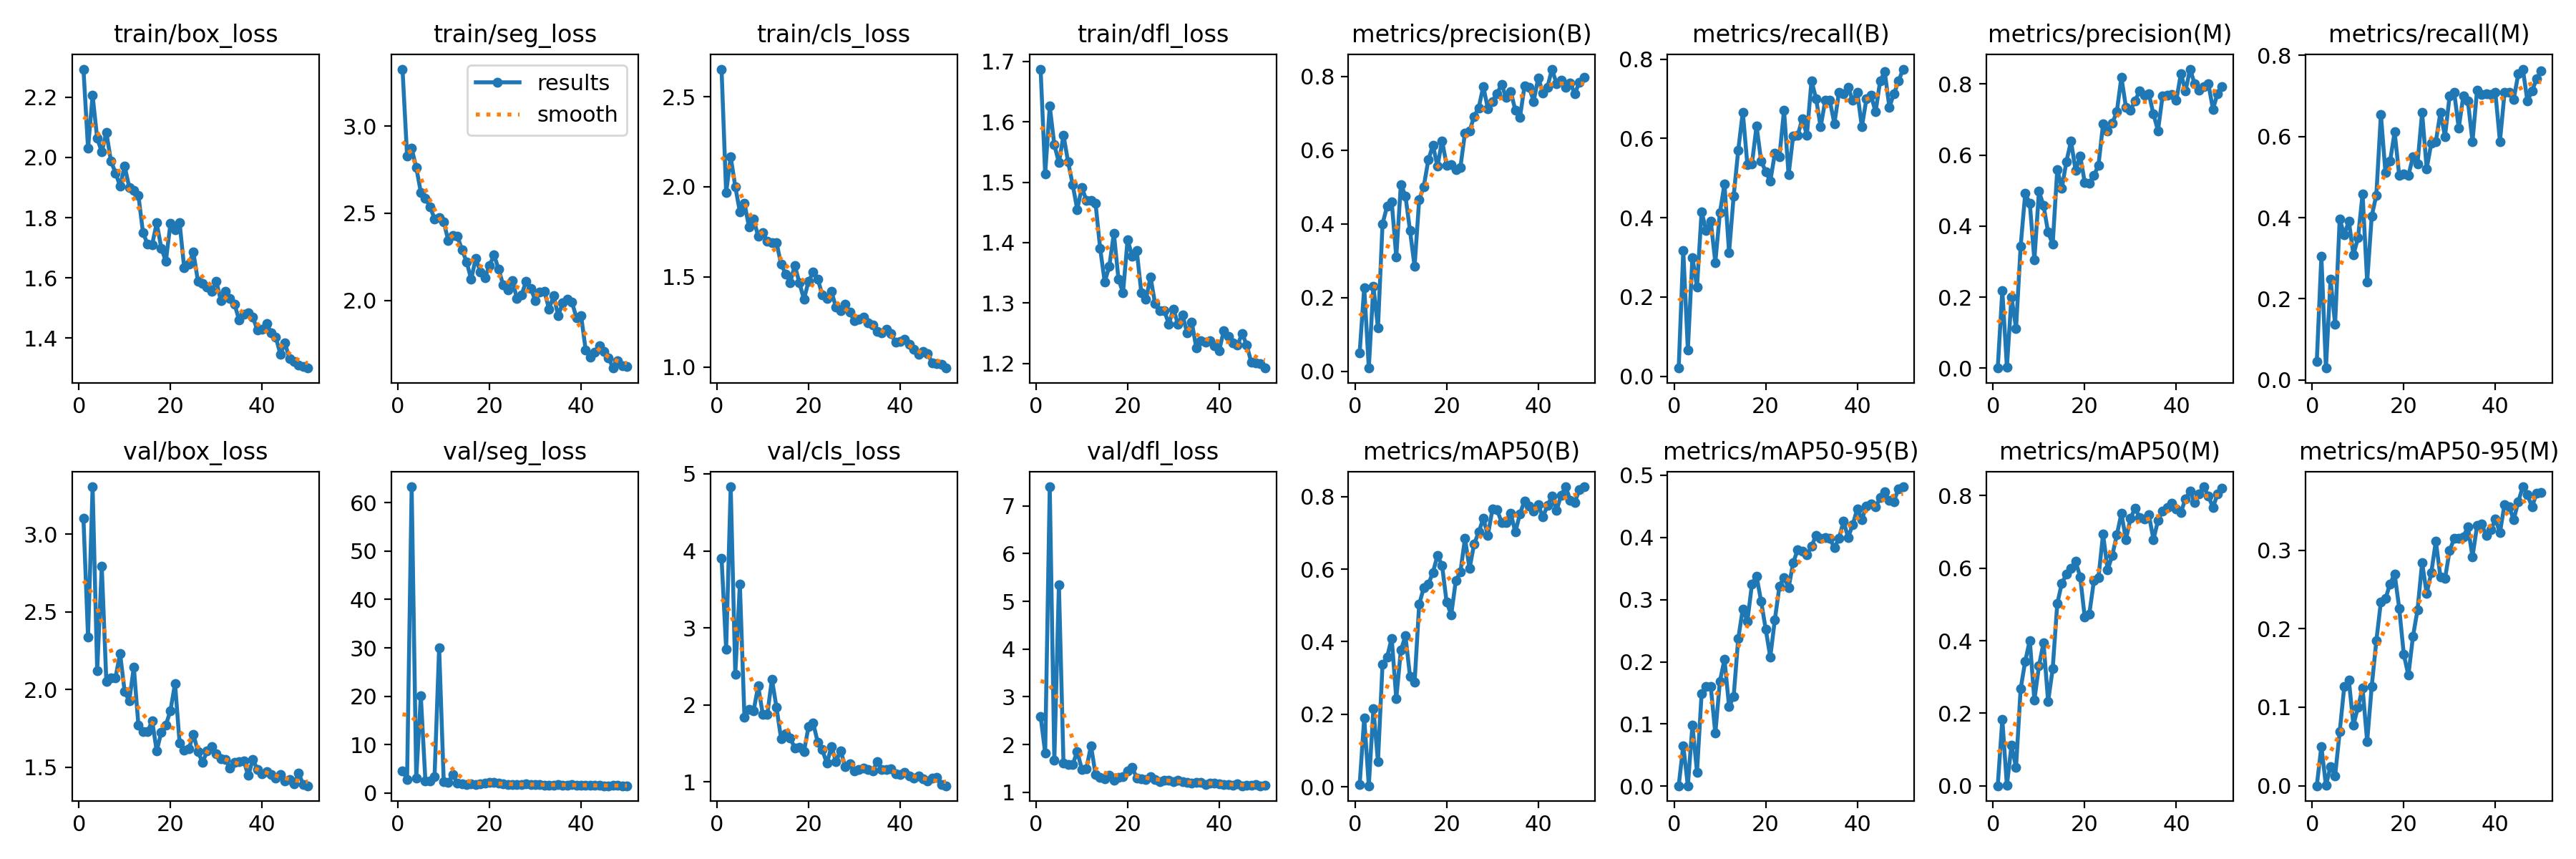

Values plotted in this chart, from the file beside it:
epoch, time, train/box_loss, train/seg_loss, train/cls_loss, train/dfl_loss, metrics/precision(B), metrics/recall(B), metrics/mAP50(B), metrics/mAP50-95(B), metrics/precision(M), metrics/recall(M), metrics/mAP50(M), metrics/mAP50-95(M), val/box_loss, val/seg_loss, val/cls_loss, val/dfl_loss, lr/pg0, lr/pg1, lr/pg2
1, 10.76, 2.293, 3.327, 2.653, 1.687, 0.05062, 0.02083, 0.00526, 0.00095, 0.00027, 0.04583, 0.00019, 4e-05, 3.101, 4.616, 3.907, 2.59, 0.06865, 0.00156, 0.00156
2, 19.76, 2.03, 2.829, 1.967, 1.514, 0.2278, 0.3167, 0.1898, 0.06508, 0.2187, 0.3042, 0.1828, 0.05029, 2.337, 2.846, 2.728, 1.829, 0.03683, 0.003078, 0.003078
3, 28.33, 2.206, 2.871, 2.165, 1.626, 0.00921, 0.06667, 0.00273, 0.00083, 0.00337, 0.02917, 0.0008, 0.00026, 3.305, 63.28, 4.832, 7.399, 0.004955, 0.004533, 0.004533
4, 37.06, 2.063, 2.763, 2.001, 1.562, 0.231, 0.3, 0.2143, 0.09818, 0.1998, 0.2475, 0.1115, 0.02477, 2.121, 3.035, 2.4, 1.665, 0.004458, 0.004458, 0.004458
5, 45.81, 2.018, 2.621, 1.861, 1.532, 0.1179, 0.225, 0.06942, 0.02287, 0.1124, 0.1375, 0.05134, 0.01272, 2.793, 20.05, 3.565, 5.344, 0.004365, 0.004365, 0.004365
6, 54.49, 2.084, 2.584, 1.908, 1.578, 0.4006, 0.415, 0.3381, 0.1487, 0.3432, 0.3958, 0.2674, 0.06868, 2.051, 2.531, 1.843, 1.611, 0.004271, 0.004271, 0.004271
7, 63.04, 1.988, 2.538, 1.778, 1.534, 0.4478, 0.3683, 0.3579, 0.1601, 0.4916, 0.3583, 0.3437, 0.1264, 2.076, 2.503, 1.939, 1.575, 0.004177, 0.004177, 0.004177
8, 71.62, 1.949, 2.468, 1.819, 1.496, 0.4603, 0.3917, 0.4096, 0.1605, 0.4642, 0.3917, 0.4012, 0.1345, 2.078, 3.388, 1.924, 1.581, 0.004083, 0.004083, 0.004083
9, 80.38, 1.905, 2.476, 1.727, 1.455, 0.3105, 0.2875, 0.2425, 0.08507, 0.3044, 0.3083, 0.2362, 0.07724, 2.232, 30.02, 2.246, 1.854, 0.003989, 0.003989, 0.003989
10, 89.02, 1.971, 2.45, 1.744, 1.491, 0.5074, 0.4125, 0.3762, 0.1687, 0.4979, 0.35, 0.3305, 0.1003, 1.987, 2.387, 1.88, 1.485, 0.003895, 0.003895, 0.003895
11, 97.83, 1.901, 2.343, 1.699, 1.47, 0.4763, 0.4851, 0.4158, 0.2039, 0.4583, 0.4583, 0.3949, 0.1243, 1.926, 2.264, 1.879, 1.493, 0.003801, 0.003801, 0.003801
12, 106.5, 1.892, 2.372, 1.69, 1.469, 0.3815, 0.3125, 0.3045, 0.1282, 0.3825, 0.2417, 0.2322, 0.05625, 2.145, 3.771, 2.335, 1.979, 0.003708, 0.003708, 0.003708
13, 115.1, 1.874, 2.366, 1.691, 1.465, 0.2851, 0.4542, 0.2878, 0.144, 0.3493, 0.4042, 0.3227, 0.1268, 1.771, 1.991, 1.969, 1.373, 0.003614, 0.003614, 0.003614
14, 123.8, 1.751, 2.29, 1.571, 1.391, 0.4657, 0.5701, 0.5028, 0.2371, 0.5595, 0.4552, 0.5023, 0.1844, 1.729, 1.865, 1.562, 1.314, 0.00352, 0.00352, 0.00352
15, 132.6, 1.712, 2.221, 1.516, 1.335, 0.5016, 0.6667, 0.5486, 0.2851, 0.507, 0.6542, 0.5589, 0.2343, 1.727, 1.785, 1.627, 1.286, 0.003426, 0.003426, 0.003426
16, 141.6, 1.711, 2.12, 1.469, 1.36, 0.5737, 0.5333, 0.5581, 0.2652, 0.5819, 0.5104, 0.5832, 0.2381, 1.8, 1.862, 1.568, 1.365, 0.003332, 0.003332, 0.003332
17, 150.6, 1.782, 2.242, 1.565, 1.416, 0.6135, 0.5358, 0.591, 0.3249, 0.6391, 0.5387, 0.5996, 0.257, 1.604, 1.749, 1.441, 1.257, 0.003238, 0.003238, 0.003238
18, 159.2, 1.699, 2.163, 1.466, 1.34, 0.5562, 0.6318, 0.6375, 0.3379, 0.5563, 0.6112, 0.6186, 0.2698, 1.727, 1.89, 1.448, 1.317, 0.003145, 0.003145, 0.003145
19, 167.8, 1.656, 2.13, 1.376, 1.317, 0.6259, 0.5437, 0.6102, 0.2972, 0.5979, 0.5042, 0.5768, 0.2259, 1.773, 2.018, 1.394, 1.325, 0.003051, 0.003051, 0.003051
20, 176.4, 1.781, 2.202, 1.476, 1.405, 0.5594, 0.5167, 0.5084, 0.2527, 0.5226, 0.5083, 0.4646, 0.1673, 1.865, 2.183, 1.719, 1.445, 0.002957, 0.002957, 0.002957
21, 185.1, 1.761, 2.259, 1.526, 1.378, 0.5601, 0.4917, 0.4743, 0.2076, 0.5213, 0.5038, 0.4739, 0.1406, 2.04, 2.15, 1.768, 1.518, 0.002863, 0.002863, 0.002863
22, 193.8, 1.783, 2.178, 1.489, 1.387, 0.5464, 0.5625, 0.5682, 0.2678, 0.5419, 0.55, 0.5656, 0.1899, 1.657, 1.99, 1.517, 1.303, 0.002769, 0.002769, 0.002769
23, 202.7, 1.633, 2.087, 1.401, 1.317, 0.553, 0.5542, 0.5914, 0.3215, 0.5717, 0.5333, 0.5748, 0.2241, 1.61, 1.878, 1.417, 1.275, 0.002675, 0.002675, 0.002675
24, 211.2, 1.646, 2.061, 1.378, 1.306, 0.6469, 0.6716, 0.6847, 0.3356, 0.6873, 0.6592, 0.6943, 0.2839, 1.617, 1.803, 1.242, 1.264, 0.002581, 0.002581, 0.002581
25, 219.9, 1.686, 2.115, 1.419, 1.343, 0.6519, 0.5083, 0.6015, 0.3189, 0.6679, 0.5208, 0.5954, 0.2449, 1.713, 1.782, 1.459, 1.323, 0.002488, 0.002488, 0.002488
26, 228.6, 1.589, 2.009, 1.331, 1.299, 0.6915, 0.607, 0.6694, 0.3592, 0.6891, 0.5833, 0.6347, 0.2711, 1.602, 1.81, 1.263, 1.264, 0.002394, 0.002394, 0.002394
27, 237.3, 1.581, 2.032, 1.312, 1.287, 0.7152, 0.6083, 0.7018, 0.3804, 0.7213, 0.5875, 0.6914, 0.3113, 1.53, 1.732, 1.408, 1.227, 0.0023, 0.0023, 0.0023
28, 246.1, 1.569, 2.11, 1.347, 1.287, 0.7731, 0.65, 0.7401, 0.3774, 0.8189, 0.6596, 0.751, 0.2662, 1.603, 1.849, 1.196, 1.251, 0.002206, 0.002206, 0.002206
29, 254.6, 1.556, 2.07, 1.304, 1.265, 0.7128, 0.6083, 0.6936, 0.3715, 0.7347, 0.5999, 0.6793, 0.2638, 1.631, 1.716, 1.234, 1.248, 0.002112, 0.002112, 0.002112
30, 263.2, 1.589, 2, 1.256, 1.29, 0.7321, 0.7458, 0.7649, 0.3857, 0.727, 0.7, 0.7377, 0.2992, 1.587, 1.769, 1.143, 1.225, 0.002018, 0.002018, 0.002018
31, 271.8, 1.525, 2.048, 1.266, 1.265, 0.7535, 0.7005, 0.7636, 0.4032, 0.7525, 0.7093, 0.7659, 0.3147, 1.554, 1.721, 1.158, 1.249, 0.001924, 0.001924, 0.001924
32, 280.4, 1.556, 2.051, 1.277, 1.28, 0.7783, 0.6289, 0.7291, 0.3988, 0.7812, 0.6208, 0.7387, 0.3151, 1.552, 1.65, 1.178, 1.223, 0.001831, 0.001831, 0.001831
33, 288.9, 1.532, 1.95, 1.245, 1.25, 0.7429, 0.6958, 0.7284, 0.3992, 0.7689, 0.7, 0.7367, 0.3168, 1.495, 1.662, 1.161, 1.203, 0.001737, 0.001737, 0.001737
34, 297.6, 1.513, 2.026, 1.234, 1.269, 0.7588, 0.6958, 0.754, 0.3982, 0.7724, 0.6875, 0.7476, 0.3295, 1.529, 1.663, 1.141, 1.2, 0.001643, 0.001643, 0.001643
35, 306.4, 1.459, 1.913, 1.198, 1.226, 0.7085, 0.6375, 0.702, 0.383, 0.7151, 0.5875, 0.6794, 0.2915, 1.536, 1.725, 1.265, 1.213, 0.001549, 0.001549, 0.001549
36, 315, 1.48, 1.985, 1.19, 1.237, 0.6884, 0.7167, 0.752, 0.3986, 0.6686, 0.7145, 0.7315, 0.3311, 1.541, 1.658, 1.166, 1.205, 0.001455, 0.001455, 0.001455
37, 323.6, 1.484, 2.008, 1.208, 1.235, 0.7738, 0.7125, 0.7879, 0.426, 0.7673, 0.7042, 0.7578, 0.3337, 1.446, 1.625, 1.16, 1.168, 0.001361, 0.001361, 0.001361
38, 332.5, 1.47, 1.989, 1.184, 1.237, 0.7712, 0.7292, 0.7744, 0.3998, 0.7685, 0.7056, 0.7668, 0.3186, 1.551, 1.708, 1.175, 1.196, 0.001267, 0.001267, 0.001267
39, 348.6, 1.426, 1.9, 1.138, 1.23, 0.7325, 0.6958, 0.7602, 0.4202, 0.7714, 0.703, 0.7785, 0.3255, 1.484, 1.634, 1.107, 1.2, 0.001174, 0.001174, 0.001174
40, 368.7, 1.43, 1.913, 1.141, 1.221, 0.7967, 0.7167, 0.7781, 0.4459, 0.7541, 0.7083, 0.7641, 0.3393, 1.458, 1.641, 1.094, 1.182, 0.00108, 0.00108, 0.00108
41, 418.8, 1.448, 1.715, 1.153, 1.254, 0.7559, 0.6292, 0.7432, 0.4288, 0.8295, 0.5879, 0.7542, 0.3224, 1.473, 1.596, 1.127, 1.169, 0.0009859, 0.0009859, 0.0009859
42, 438, 1.418, 1.674, 1.125, 1.244, 0.7707, 0.7001, 0.7749, 0.4506, 0.7798, 0.7084, 0.7912, 0.3583, 1.454, 1.58, 1.076, 1.163, 0.0008921, 0.0008921, 0.0008921
43, 457.5, 1.403, 1.703, 1.099, 1.234, 0.8199, 0.7083, 0.8011, 0.4535, 0.8418, 0.7098, 0.8134, 0.3553, 1.431, 1.556, 1.05, 1.152, 0.0007982, 0.0007982, 0.0007982
44, 477.2, 1.347, 1.738, 1.072, 1.23, 0.7806, 0.6669, 0.7616, 0.4489, 0.8007, 0.6917, 0.7804, 0.3386, 1.452, 1.576, 1.079, 1.176, 0.0007044, 0.0007044, 0.0007044
45, 496.3, 1.383, 1.706, 1.088, 1.25, 0.7903, 0.7458, 0.8038, 0.4636, 0.7834, 0.7542, 0.805, 0.362, 1.41, 1.515, 1.041, 1.138, 0.0006105, 0.0006105, 0.0006105
46, 515.6, 1.332, 1.668, 1.075, 1.231, 0.7702, 0.7681, 0.8265, 0.4728, 0.793, 0.7662, 0.8245, 0.3806, 1.419, 1.514, 1.014, 1.141, 0.0005167, 0.0005167, 0.0005167
47, 534.7, 1.322, 1.611, 1.022, 1.202, 0.7814, 0.6792, 0.7902, 0.4589, 0.8007, 0.6875, 0.7985, 0.3708, 1.394, 1.527, 1.046, 1.151, 0.0004228, 0.0004228, 0.0004228
48, 553.8, 1.311, 1.653, 1.02, 1.201, 0.7533, 0.7124, 0.7843, 0.4576, 0.7288, 0.7125, 0.7676, 0.3548, 1.461, 1.587, 1.055, 1.16, 0.000329, 0.000329, 0.000329
49, 572.6, 1.305, 1.626, 1.016, 1.2, 0.7848, 0.7445, 0.82, 0.4783, 0.7734, 0.7417, 0.8048, 0.3726, 1.389, 1.52, 0.9624, 1.139, 0.0002351, 0.0002351, 0.0002351
50, 590.9, 1.301, 1.621, 0.9944, 1.192, 0.7978, 0.775, 0.8269, 0.4813, 0.7921, 0.7619, 0.8202, 0.3734, 1.381, 1.5, 0.9509, 1.144, 0.0001413, 0.0001413, 0.0001413
